Run: headless pygame with SDL's dummy video driver; simulated clock (each Clock.tick advances the game by its frame time, no real sleeping); random seed 0; keys injected as events and as key.get_pressed() state; no mouse input.
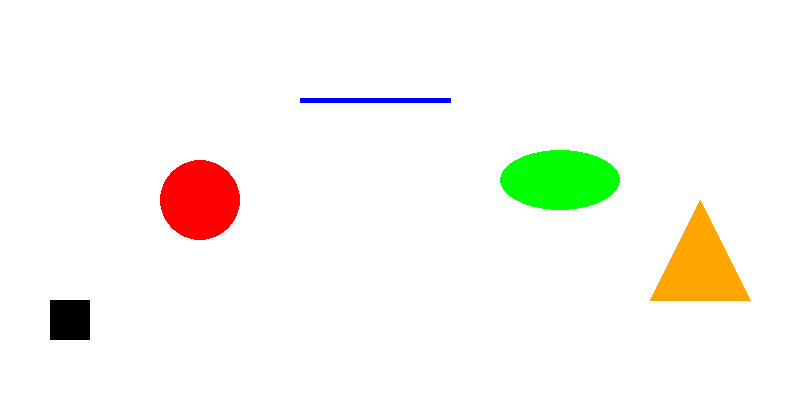
Frame 1 of 4 · flips 1–60 · no input
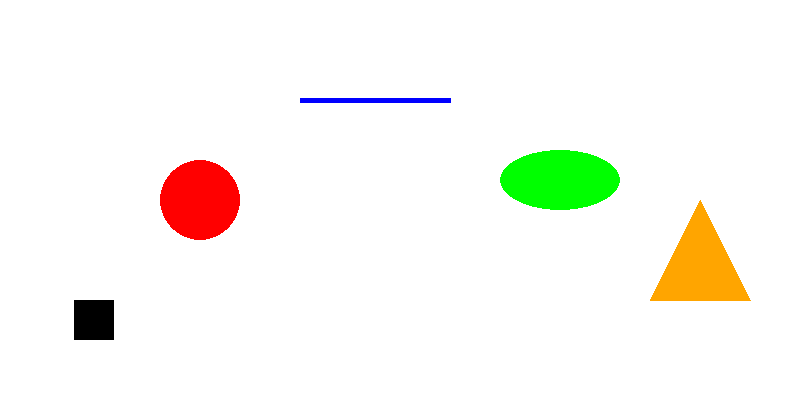
Frame 2 of 4 · flips 61–180 · tapped SPACE, RETURN · held RIGHT (→), D
Frame 3 of 4 · flips 181–300 · held DOWN (↓), S · screen unchanged from frame 2, image omitted
Frame 4 of 4 · flips 301–420 · held LEFT (←), A, UP (↑), W · screen same as frame 1, image omitted

The pygame program that drew these frames:

import pygame

pygame.init()

ventana = pygame.display.set_mode((800, 400))

x = 50
velocidad = 0.2

ejecutando = True

while ejecutando:

    for evento in pygame.event.get():
        if evento.type == pygame.QUIT:
            ejecutando = False

    # NUEVO: detectar las teclas presionadas
    teclas = pygame.key.get_pressed()

    if teclas[pygame.K_RIGHT]:
        x = x + velocidad

    if teclas[pygame.K_LEFT]:
        x = x - velocidad

    ventana.fill((255, 255, 255))

    pygame.draw.rect(ventana, (0, 0, 0), (x, 300, 40, 40))

    pygame.draw.circle(ventana, (255, 0, 0), (200, 200), 40)

    pygame.draw.line(ventana, (0, 0, 255), (300, 100), (450, 100), 5)

    pygame.draw.ellipse(ventana, (0, 255, 0), (500, 150, 120, 60))

    pygame.draw.polygon(
        ventana,
        (255, 165, 0),
        [(650, 300), (700, 200), (750, 300)]
    )

    pygame.display.flip()

pygame.quit()
